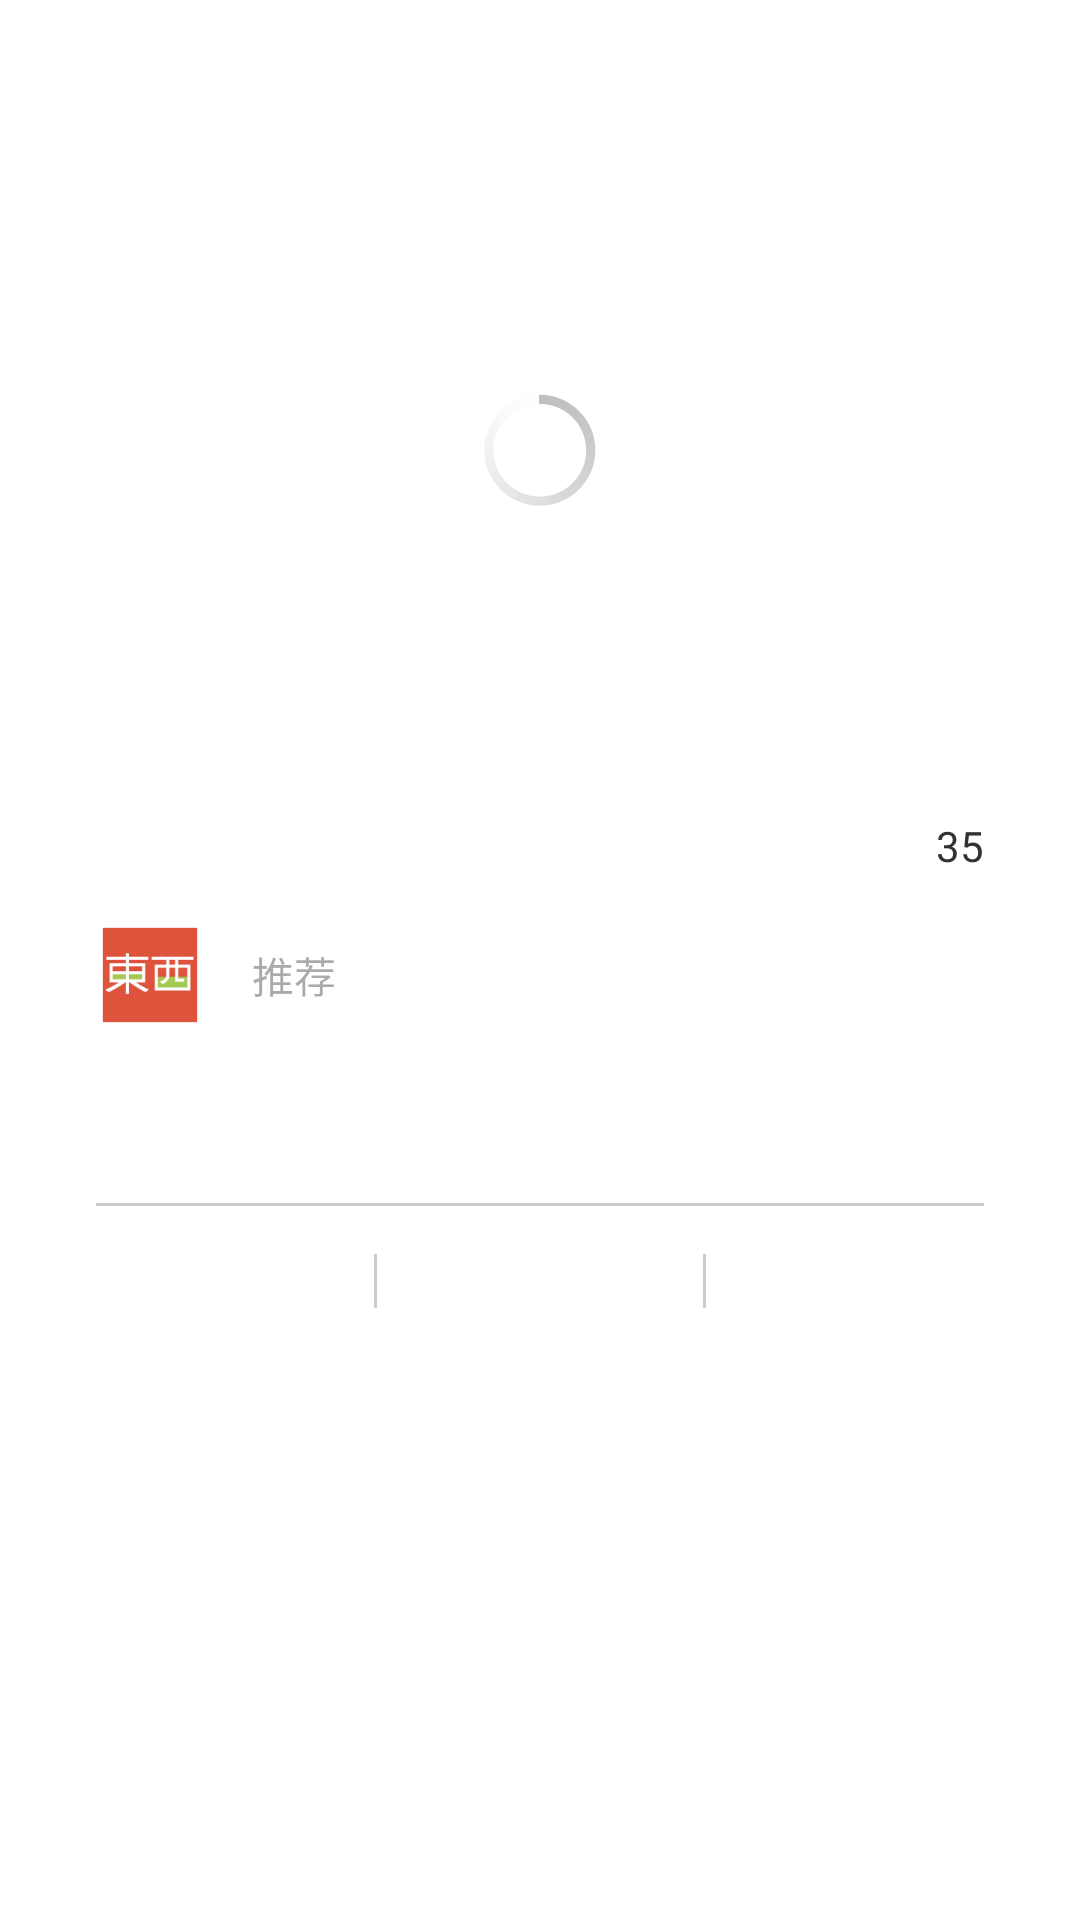

Android layout source for this screen:
<!-- AndroidManifest.xml: application theme AppTheme -->
<!-- res/layout/find_new_thing_item.xml -->
<?xml version="1.0" encoding="utf-8"?>
<LinearLayout xmlns:android="http://schemas.android.com/apk/res/android"
    android:layout_width="match_parent"
    android:layout_height="match_parent"
    android:orientation="vertical"
    android:background="@android:color/transparent"
    android:layout_alignParentLeft="true"

    android:id="@+id/find_new_thing_content">

    <FrameLayout
        android:layout_marginLeft="16dp"
        android:layout_marginRight="16dp"
        android:layout_width="match_parent"
        android:layout_height="300dp"
        >

        <ImageView
            android:layout_width="match_parent"
            android:layout_height="match_parent"
            android:id="@+id/find_new_thing_item_main_image"
            />

        <LinearLayout
            android:layout_width="match_parent"
            android:layout_height="36dp"
            android:layout_gravity="bottom"
            android:orientation="horizontal"
            android:background="#aaffffff">

            <TextView
                android:layout_weight="1"
                android:layout_width="match_parent"
                android:layout_height="match_parent"
                android:gravity="left|center_vertical"
                android:id="@+id/find_new_thing_item_name"
                android:layout_marginLeft="16dp"/>

            <TextView
                android:layout_width="wrap_content"
                android:layout_height="match_parent"
                android:gravity="right|center_vertical"
                android:text="35"
                android:id="@+id/find_new_thing_item_price"
                android:layout_marginRight="16dp"
                />



            </LinearLayout>

        <ProgressBar
            android:layout_width="wrap_content"
            android:layout_height="wrap_content"
            android:layout_gravity="center"
            style="?android:attr/progressBarStyle"
            android:id="@+id/find_new_thing_item_progress_bar"/>

        </FrameLayout>

    <LinearLayout
        android:layout_width="match_parent"
        android:layout_height="wrap_content"
        android:orientation="vertical"
        android:background="#fff"
        android:layout_marginLeft="16dp"
        android:layout_marginRight="16dp">

    <LinearLayout
            android:layout_width="match_parent"
            android:layout_height="50dp"
        android:orientation="horizontal"
        >

            <ImageView
                android:layout_width="36dp"
                android:layout_height="36dp"
                android:background="@drawable/ic_launcher"
                android:layout_gravity="center_vertical"
                android:id="@+id/find_new_thing_item_user_icon"
                android:layout_marginLeft="16dp"/>

            <TextView
                android:layout_width="wrap_content"
                android:layout_height="wrap_content"
                android:layout_gravity="center_vertical"
                android:textColor="#aaff0000"
                android:layout_marginLeft="8dp"
                android:id="@+id/find_new_thing_item_user_name"/>

            <TextView
                android:layout_width="wrap_content"
                android:layout_height="wrap_content"
                android:layout_gravity="center_vertical"
                android:text="推荐"
                android:textColor="#55000000"
                android:layout_marginLeft="8dp"/>

            </LinearLayout>
    
    <TextView
        android:layout_width="match_parent"
        android:layout_height="wrap_content"
        android:gravity="start"
        android:padding="16dp"
        android:id="@+id/find_new_thing_item_user_comment"
/>

        <View
            android:layout_width="match_parent"
            android:layout_height="1dp"
            android:layout_marginLeft="16dp"
            android:layout_marginRight="16dp"
            android:background="#33000000"/>

    <LinearLayout
        android:layout_width="match_parent"
        android:layout_height="50dp"
        android:orientation="horizontal">

        <TextView
            android:layout_width="0dp"
            android:layout_height="match_parent"
            android:layout_weight="1"
            android:textColor="#77000000"
            android:id="@+id/find_new_thing_item_number_of_likes"
            android:gravity="center"
            />

        <View
            android:layout_width="1dp"
            android:layout_marginTop="16dp"
            android:layout_marginBottom="16dp"
            android:layout_height="match_parent"
            android:background="#33000000"/>

        <TextView
            android:layout_width="0dp"
            android:layout_height="match_parent"
            android:layout_weight="1"
            android:textColor="#77000000"
            android:id="@+id/find_new_thing_item_number_of_add_to_dou_list"
            android:gravity="center"
            />

        <View
            android:layout_width="1dp"
            android:layout_marginTop="16dp"
            android:layout_marginBottom="16dp"
            android:layout_height="match_parent"
            android:background="#33000000"/>

        <TextView
            android:layout_width="0dp"
            android:layout_height="match_parent"
            android:layout_weight="1"
            android:id="@+id/find_new_thing_item_number_of_reply"
            android:gravity="center"
            android:textColor="#77000000"
            />

        </LinearLayout>
    </LinearLayout>

</LinearLayout>
<!-- resources referenced by this layout -->
<resources>
  <!-- drawable ic_launcher: png bitmap (drawable-hdpi, 1234 bytes) -->
  <style name="AppTheme" parent="android:Theme.Holo.Light">
          <item name="android:actionBarStyle">@style/ActionBarStyle</item>
      </style>
  <style name="ActionBarStyle" parent="@android:style/Widget.Holo.Light.ActionBar">
          <item name="android:background">#D32F2F</item>
      </style>
</resources>
